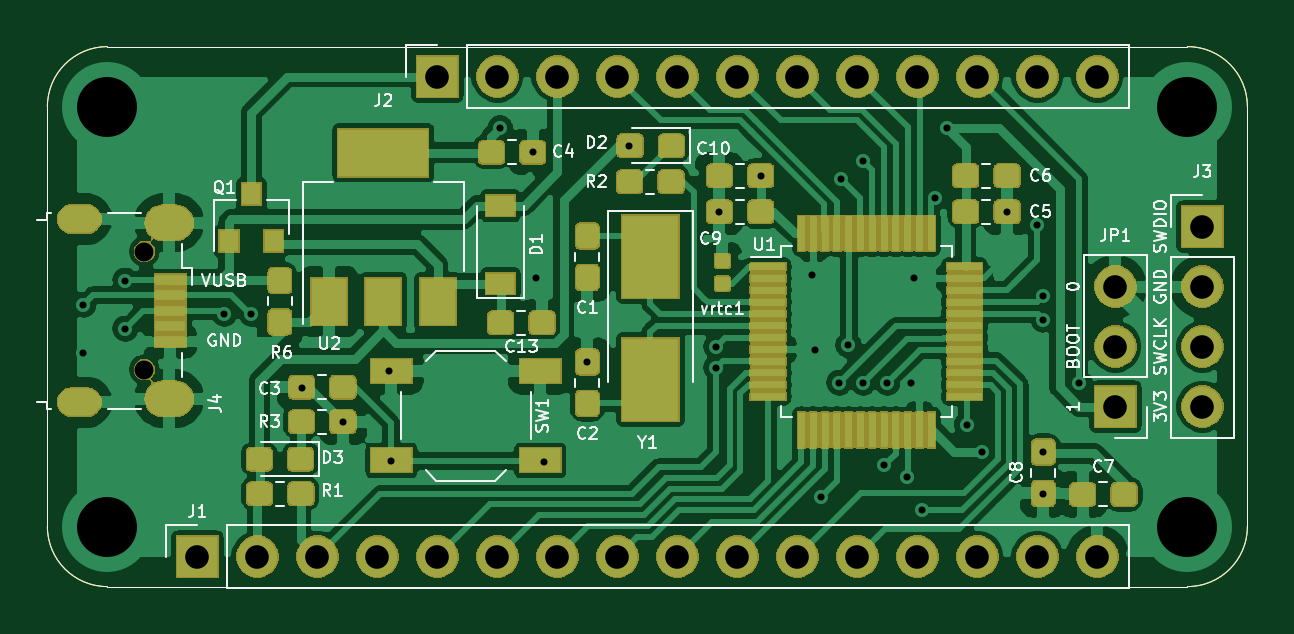
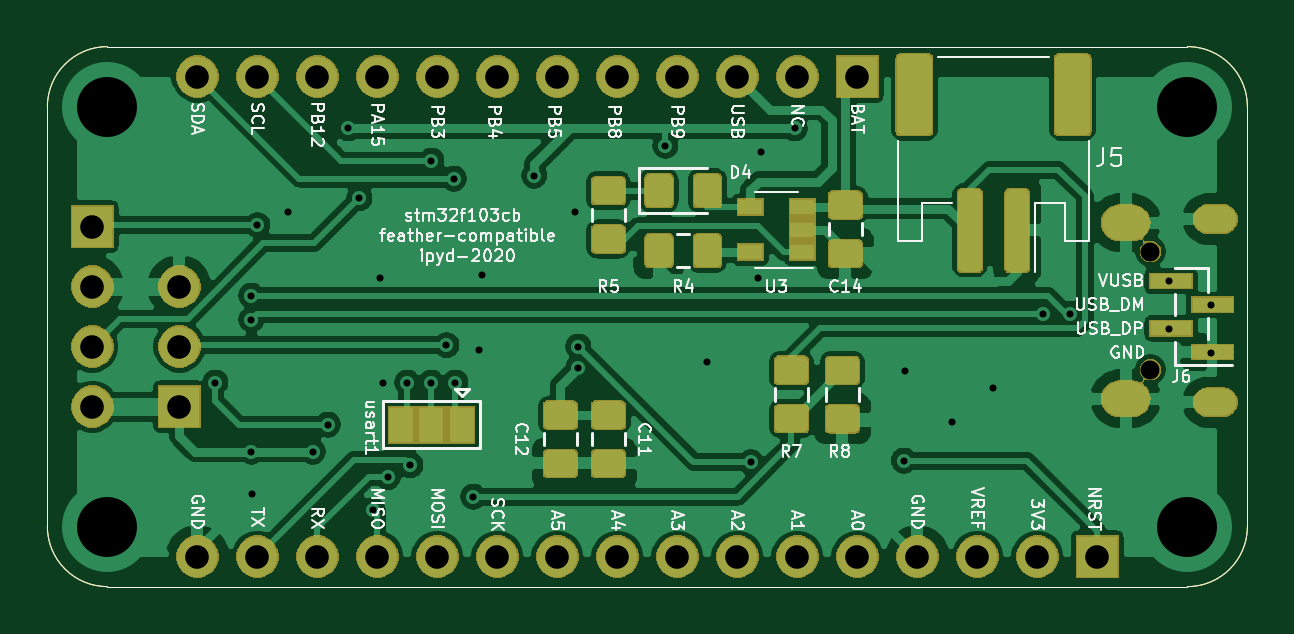
Circuit board: 9 layer files. Board 50.8 x 22.9 mm.
- bottom_copper: stm32f103_feather-B_Cu.gbr (147199 bytes)
- bottom_mask: stm32f103_feather-B_Mask.gbr (58596 bytes)
- bottom_silk: stm32f103_feather-B_SilkS.gbr (52637 bytes)
- outline: stm32f103_feather-Edge_Cuts.gbr (1029 bytes)
- top_copper: stm32f103_feather-F_Cu.gbr (292879 bytes)
- top_mask: stm32f103_feather-F_Mask.gbr (105141 bytes)
- top_silk: stm32f103_feather-F_SilkS.gbr (34996 bytes)
- drill: stm32f103_feather-NPTH.drl (317 bytes)
- drill: stm32f103_feather-PTH.drl (1598 bytes)

=== bottom_copper: stm32f103_feather-B_Cu.gbr (147199 bytes, source omitted) ===
=== bottom_mask: stm32f103_feather-B_Mask.gbr (58596 bytes, source omitted) ===
=== bottom_silk: stm32f103_feather-B_SilkS.gbr (52637 bytes, source omitted) ===
=== outline: stm32f103_feather-Edge_Cuts.gbr ===
G04 #@! TF.GenerationSoftware,KiCad,Pcbnew,(5.1.5)-2*
G04 #@! TF.CreationDate,2020-08-19T20:36:14+04:00*
G04 #@! TF.ProjectId,stm32f103_feather,73746d33-3266-4313-9033-5f6665617468,rev?*
G04 #@! TF.SameCoordinates,Original*
G04 #@! TF.FileFunction,Profile,NP*
%FSLAX46Y46*%
G04 Gerber Fmt 4.6, Leading zero omitted, Abs format (unit mm)*
G04 Created by KiCad (PCBNEW (5.1.5)-2) date 2020-08-19 20:36:14*
%MOMM*%
%LPD*%
G04 APERTURE LIST*
G04 #@! TA.AperFunction,Profile*
%ADD10C,0.050000*%
G04 #@! TD*
G04 APERTURE END LIST*
D10*
X175260000Y-76200000D02*
X129540000Y-76200000D01*
X177800000Y-96520000D02*
X177800000Y-78740000D01*
X129540000Y-99060000D02*
X175260000Y-99060000D01*
X127000000Y-78740000D02*
X127000000Y-96520000D01*
X175260000Y-76200000D02*
G75*
G02X177800000Y-78740000I0J-2540000D01*
G01*
X177800000Y-96520000D02*
G75*
G02X175260000Y-99060000I-2540000J0D01*
G01*
X129540000Y-99060000D02*
G75*
G02X127000000Y-96520000I0J2540000D01*
G01*
X127000000Y-78740000D02*
G75*
G02X129540000Y-76200000I2540000J0D01*
G01*
M02*

=== top_copper: stm32f103_feather-F_Cu.gbr (292879 bytes, source omitted) ===
=== top_mask: stm32f103_feather-F_Mask.gbr (105141 bytes, source omitted) ===
=== top_silk: stm32f103_feather-F_SilkS.gbr (34996 bytes, source omitted) ===
=== drill: stm32f103_feather-NPTH.drl ===
M48
; DRILL file {KiCad (5.1.5)-2} date 8/19/2020 8:36:16 PM
; FORMAT={-:-/ absolute / inch / decimal}
; #@! TF.CreationDate,2020-08-19T20:36:16+04:00
; #@! TF.GenerationSoftware,Kicad,Pcbnew,(5.1.5)-2
; #@! TF.FileFunction,NonPlated,1,2,NPTH
FMAT,2
INCH
T1C0.0315
%
G90
G05
T1
X5.1615Y-3.3416
X5.1615Y-3.5384
T0
M30

=== drill: stm32f103_feather-PTH.drl ===
M48
; DRILL file {KiCad (5.1.5)-2} date 8/19/2020 8:36:16 PM
; FORMAT={-:-/ absolute / inch / decimal}
; #@! TF.CreationDate,2020-08-19T20:36:16+04:00
; #@! TF.GenerationSoftware,Kicad,Pcbnew,(5.1.5)-2
; #@! TF.FileFunction,Plated,1,2,PTH
FMAT,2
INCH
T1C0.0118
T2C0.0217
T3C0.0335
T4C0.0394
T5C0.1000
%
G90
G05
T1
X5.06Y-3.43
X5.06Y-3.51
X5.13Y-3.39
X5.13Y-3.47
X5.295Y-3.445
X5.34Y-3.445
X5.4243Y-3.5682
X5.4925Y-3.625
X5.57Y-3.54
X5.5725Y-3.69
X5.7544Y-3.1361
X5.81Y-3.175
X5.815Y-3.385
X5.8275Y-3.6925
X5.9Y-3.525
X5.97Y-3.165
X6.115Y-3.5
X6.115Y-3.535
X6.12Y-3.275
X6.1889Y-3.215
X6.275Y-3.38
X6.28Y-3.505
X6.29Y-3.75
X6.32Y-3.56
X6.3225Y-3.22
X6.335Y-3.4975
X6.36Y-3.19
X6.36Y-3.56
X6.395Y-3.6975
X6.4Y-3.56
X6.4325Y-3.7175
X6.44Y-3.56
X6.445Y-3.385
X6.4575Y-3.7727
X6.48Y-3.2525
X6.4989Y-3.1361
X6.5325Y-3.63
X6.5575Y-3.675
X6.5994Y-3.275
X6.65Y-3.2975
X6.6586Y-3.7464
X6.66Y-3.415
X6.66Y-3.455
X6.66Y-3.675
X6.72Y-3.56
T4
X6.925Y-3.3
X6.925Y-3.4
X6.925Y-3.5
X6.925Y-3.6
X5.25Y-3.85
X5.35Y-3.85
X5.45Y-3.85
X5.55Y-3.85
X5.65Y-3.85
X5.75Y-3.85
X5.85Y-3.85
X5.95Y-3.85
X6.05Y-3.85
X6.15Y-3.85
X6.25Y-3.85
X6.35Y-3.85
X6.45Y-3.85
X6.55Y-3.85
X6.65Y-3.85
X6.75Y-3.85
X6.78Y-3.4
X6.78Y-3.5
X6.78Y-3.6
X5.65Y-3.05
X5.75Y-3.05
X5.85Y-3.05
X5.95Y-3.05
X6.05Y-3.05
X6.15Y-3.05
X6.25Y-3.05
X6.35Y-3.05
X6.45Y-3.05
X6.55Y-3.05
X6.65Y-3.05
X6.75Y-3.05
T5
X5.1Y-3.1
X5.1Y-3.8
X6.9Y-3.1
X6.9Y-3.8
T2
G00X5.066Y-3.2874
M15
G01X5.0404Y-3.2874
M16
G05
G00X5.066Y-3.5926
M15
G01X5.0404Y-3.5926
M16
G05
T3
G00X5.2137Y-3.2933
M15
G01X5.192Y-3.2933
M16
G05
G00X5.2137Y-3.5867
M15
G01X5.192Y-3.5867
M16
G05
T0
M30

